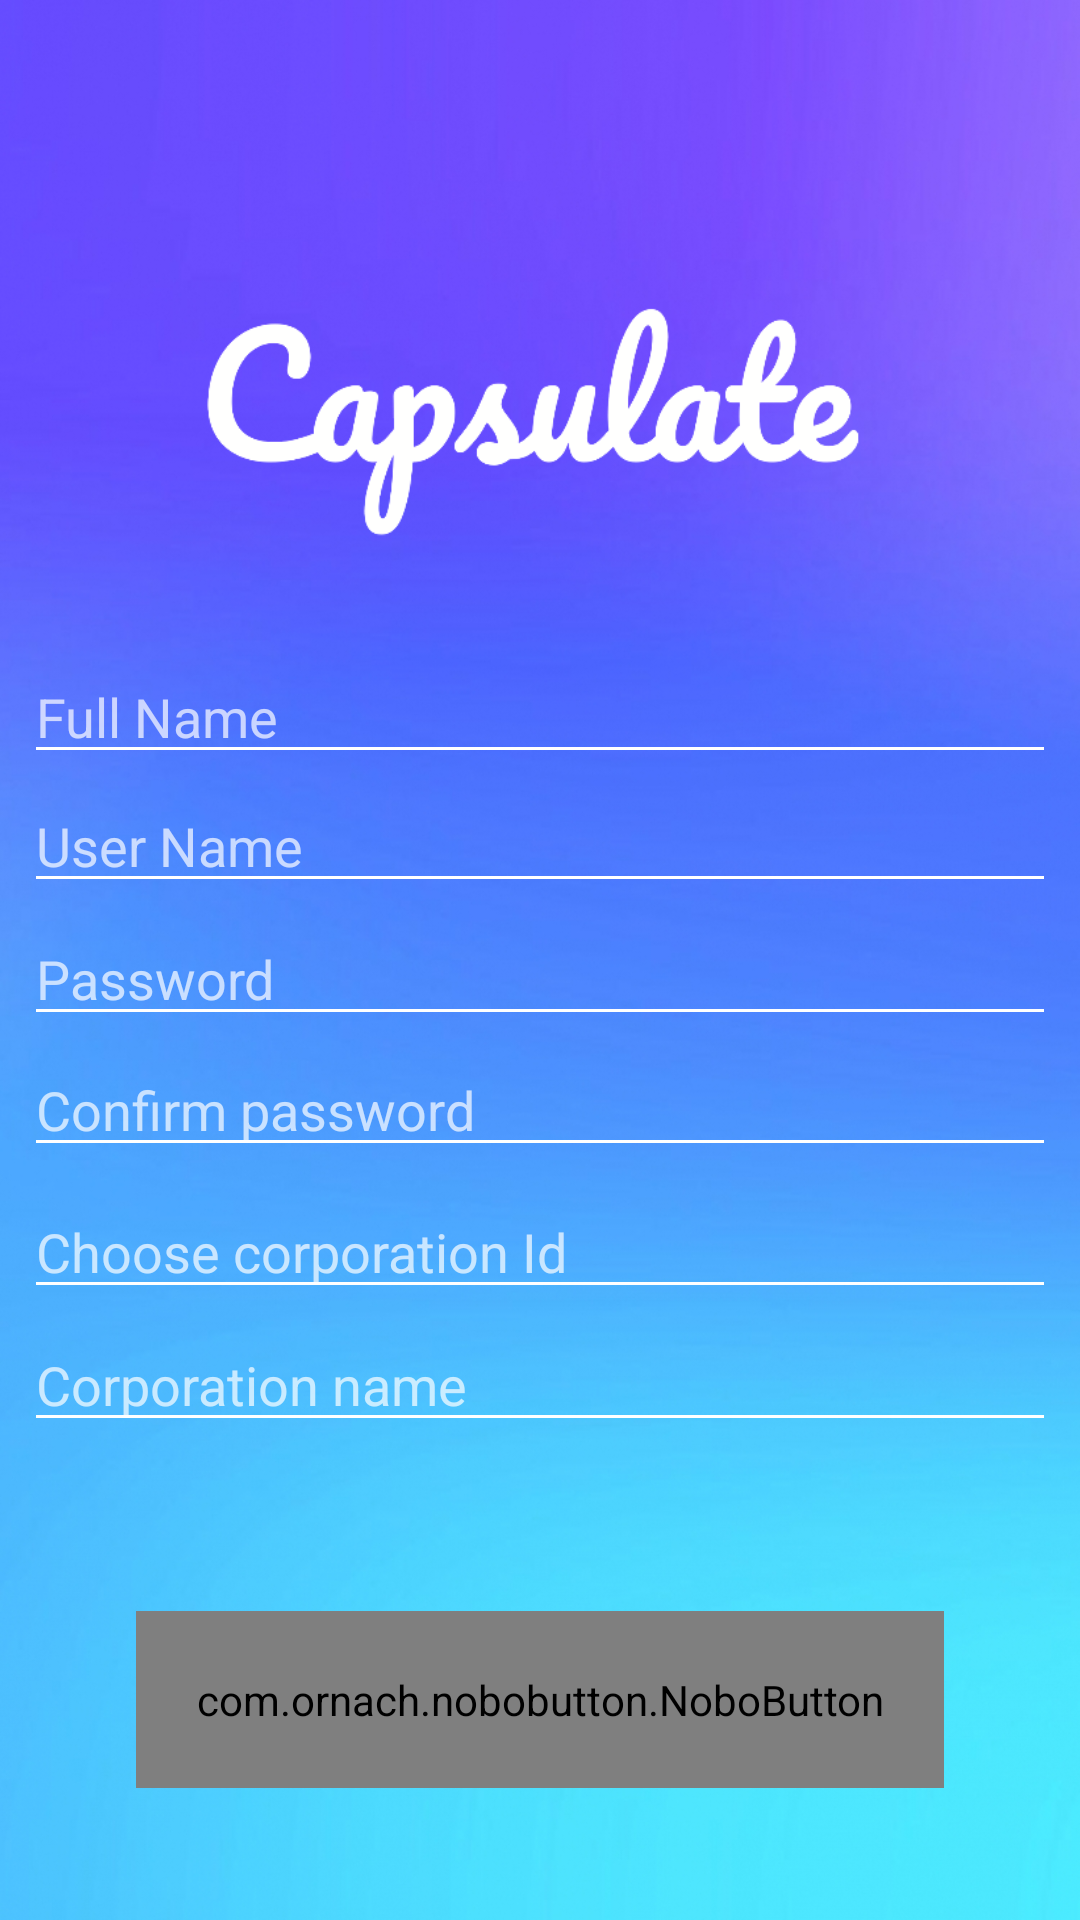

Write the Android layout XML for this screen, with the resource values it uses.
<!-- AndroidManifest.xml: application theme AppTheme -->
<!-- res/layout/activity_manager_sign_up.xml -->
<?xml version="1.0" encoding="utf-8"?>
<androidx.constraintlayout.widget.ConstraintLayout xmlns:android="http://schemas.android.com/apk/res/android"
    xmlns:app="http://schemas.android.com/apk/res-auto"
    xmlns:tools="http://schemas.android.com/tools"
    android:layout_width="match_parent"
    android:layout_height="match_parent"
    android:background="@drawable/blue_shades_background"
    tools:context=".SignUp.Manager.ManagerSignUp">

    <ImageView
        android:id="@+id/imageView"
        android:layout_width="wrap_content"
        android:layout_height="263dp"
        android:layout_gravity="center_horizontal"

        android:src="@drawable/app_logo"
        app:layout_constraintBottom_toBottomOf="parent"
        app:layout_constraintEnd_toEndOf="parent"
        app:layout_constraintHorizontal_bias="0.5"
        app:layout_constraintStart_toStartOf="parent"
        app:layout_constraintTop_toTopOf="parent"
        app:layout_constraintVertical_bias="0.0" />


    <EditText
        android:id="@+id/full_name_manager"
        android:layout_width="match_parent"
        android:layout_height="wrap_content"
        android:layout_marginStart="8dp"
        android:layout_marginLeft="8dp"
        android:layout_marginEnd="8dp"
        android:layout_marginRight="8dp"
        android:backgroundTint="@android:color/white"
        android:hint="Full Name"
        android:inputType="text"
        android:textColor="@color/white"
        app:layout_constraintBottom_toBottomOf="parent"
        app:layout_constraintEnd_toEndOf="parent"
        app:layout_constraintHorizontal_bias="1.0"
        app:layout_constraintStart_toStartOf="parent"
        app:layout_constraintTop_toTopOf="parent"
        app:layout_constraintVertical_bias="0.362" />

    <EditText
        android:id="@+id/user_name_manager"
        android:layout_width="match_parent"
        android:layout_height="wrap_content"
        android:layout_marginStart="8dp"
        android:layout_marginLeft="8dp"
        android:layout_marginEnd="8dp"
        android:layout_marginRight="8dp"
        android:backgroundTint="@android:color/white"
        android:hint="User Name"
        android:inputType="text"
        android:textColor="@color/white"
        app:layout_constraintBottom_toBottomOf="parent"
        app:layout_constraintEnd_toEndOf="parent"
        app:layout_constraintHorizontal_bias="0.0"
        app:layout_constraintStart_toStartOf="parent"
        app:layout_constraintTop_toTopOf="parent"
        app:layout_constraintVertical_bias="0.434" />

    <EditText
        android:id="@+id/password_manager"
        android:layout_width="match_parent"
        android:layout_height="wrap_content"
        android:layout_marginStart="8dp"
        android:layout_marginLeft="8dp"
        android:layout_marginEnd="8dp"
        android:layout_marginRight="8dp"
        android:backgroundTint="@android:color/white"
        android:hint="Password"
        android:inputType="textPassword"
        android:textColor="@color/white"
        app:layout_constraintBottom_toBottomOf="parent"
        app:layout_constraintEnd_toEndOf="parent"
        app:layout_constraintHorizontal_bias="0.0"
        app:layout_constraintStart_toStartOf="parent"
        app:layout_constraintTop_toTopOf="parent"
        app:layout_constraintVertical_bias="0.508" />

    <EditText
        android:id="@+id/confirm_password_manager"
        android:layout_width="match_parent"
        android:layout_height="wrap_content"
        android:layout_marginStart="8dp"
        android:layout_marginLeft="8dp"
        android:layout_marginEnd="8dp"
        android:layout_marginRight="8dp"
        android:backgroundTint="@android:color/white"
        android:hint="Confirm password"
        android:inputType="textPassword"
        android:textColor="@color/white"
        app:layout_constraintBottom_toBottomOf="parent"
        app:layout_constraintEnd_toEndOf="parent"
        app:layout_constraintHorizontal_bias="0.0"
        app:layout_constraintStart_toStartOf="parent"
        app:layout_constraintTop_toTopOf="parent"
        app:layout_constraintVertical_bias="0.581" />

    <EditText
        android:id="@+id/corp_id"
        android:layout_width="match_parent"
        android:layout_height="wrap_content"
        android:layout_marginStart="8dp"
        android:layout_marginLeft="8dp"
        android:layout_marginEnd="8dp"
        android:layout_marginRight="8dp"
        android:backgroundTint="@android:color/white"
        android:hint="Choose corporation Id"
        android:inputType="text"
        android:textColor="@color/white"
        app:layout_constraintBottom_toBottomOf="parent"
        app:layout_constraintEnd_toEndOf="parent"
        app:layout_constraintHorizontal_bias="1.0"
        app:layout_constraintStart_toStartOf="parent"
        app:layout_constraintTop_toTopOf="parent"
        app:layout_constraintVertical_bias="0.66" />


    <EditText
        android:id="@+id/corp_name"
        android:layout_width="match_parent"
        android:layout_height="wrap_content"
        android:layout_marginStart="8dp"
        android:layout_marginLeft="8dp"
        android:layout_marginEnd="8dp"
        android:layout_marginRight="8dp"
        android:backgroundTint="@android:color/white"
        android:hint="Corporation name"
        android:inputType="text"
        android:textColor="@color/white"
        app:layout_constraintBottom_toBottomOf="parent"
        app:layout_constraintEnd_toEndOf="parent"
        app:layout_constraintHorizontal_bias="0.0"
        app:layout_constraintStart_toStartOf="parent"
        app:layout_constraintTop_toTopOf="parent"
        app:layout_constraintVertical_bias="0.734" />

    <com.ornach.nobobutton.NoboButton
        android:id="@+id/sign_up_manager"
        android:layout_width="wrap_content"
        android:layout_height="wrap_content"
        android:padding="20dp"
        android:paddingLeft="40dp"
        android:paddingRight="40dp"
        app:layout_constraintBottom_toBottomOf="parent"
        app:layout_constraintEnd_toEndOf="parent"
        app:layout_constraintHorizontal_bias="0.5"
        app:layout_constraintStart_toStartOf="parent"
        app:layout_constraintTop_toTopOf="parent"
        app:layout_constraintVertical_bias="0.924"
        app:nb_backgroundColor="#FFF"
        app:nb_focusColor="#304CFF"
        app:nb_radius="30dp"
        app:nb_text="Sign Up"
        app:nb_textColor="#7587FF"
        app:nb_textSize="20dp"
        app:nb_textStyle="bold" />

</androidx.constraintlayout.widget.ConstraintLayout>
<!-- resources referenced by this layout -->
<resources>
  <color name="white">#FFFFFF</color>
  <!-- drawable app_logo: png bitmap (drawable, 26836 bytes) -->
  <!-- drawable blue_shades_background: jpg bitmap (drawable, 291862 bytes) -->
  <style name="AppTheme" parent="Theme.AppCompat.NoActionBar">
          
          <item name="colorPrimary">@color/black</item>
          <item name="colorPrimaryDark">@color/black</item>
          <item name="colorAccent">@color/black</item>
      </style>
  <!-- not gathered from this repository: default colours our renderer supplied (Android Studio template values) -->
  <color name="black">#FF000000</color>
</resources>
